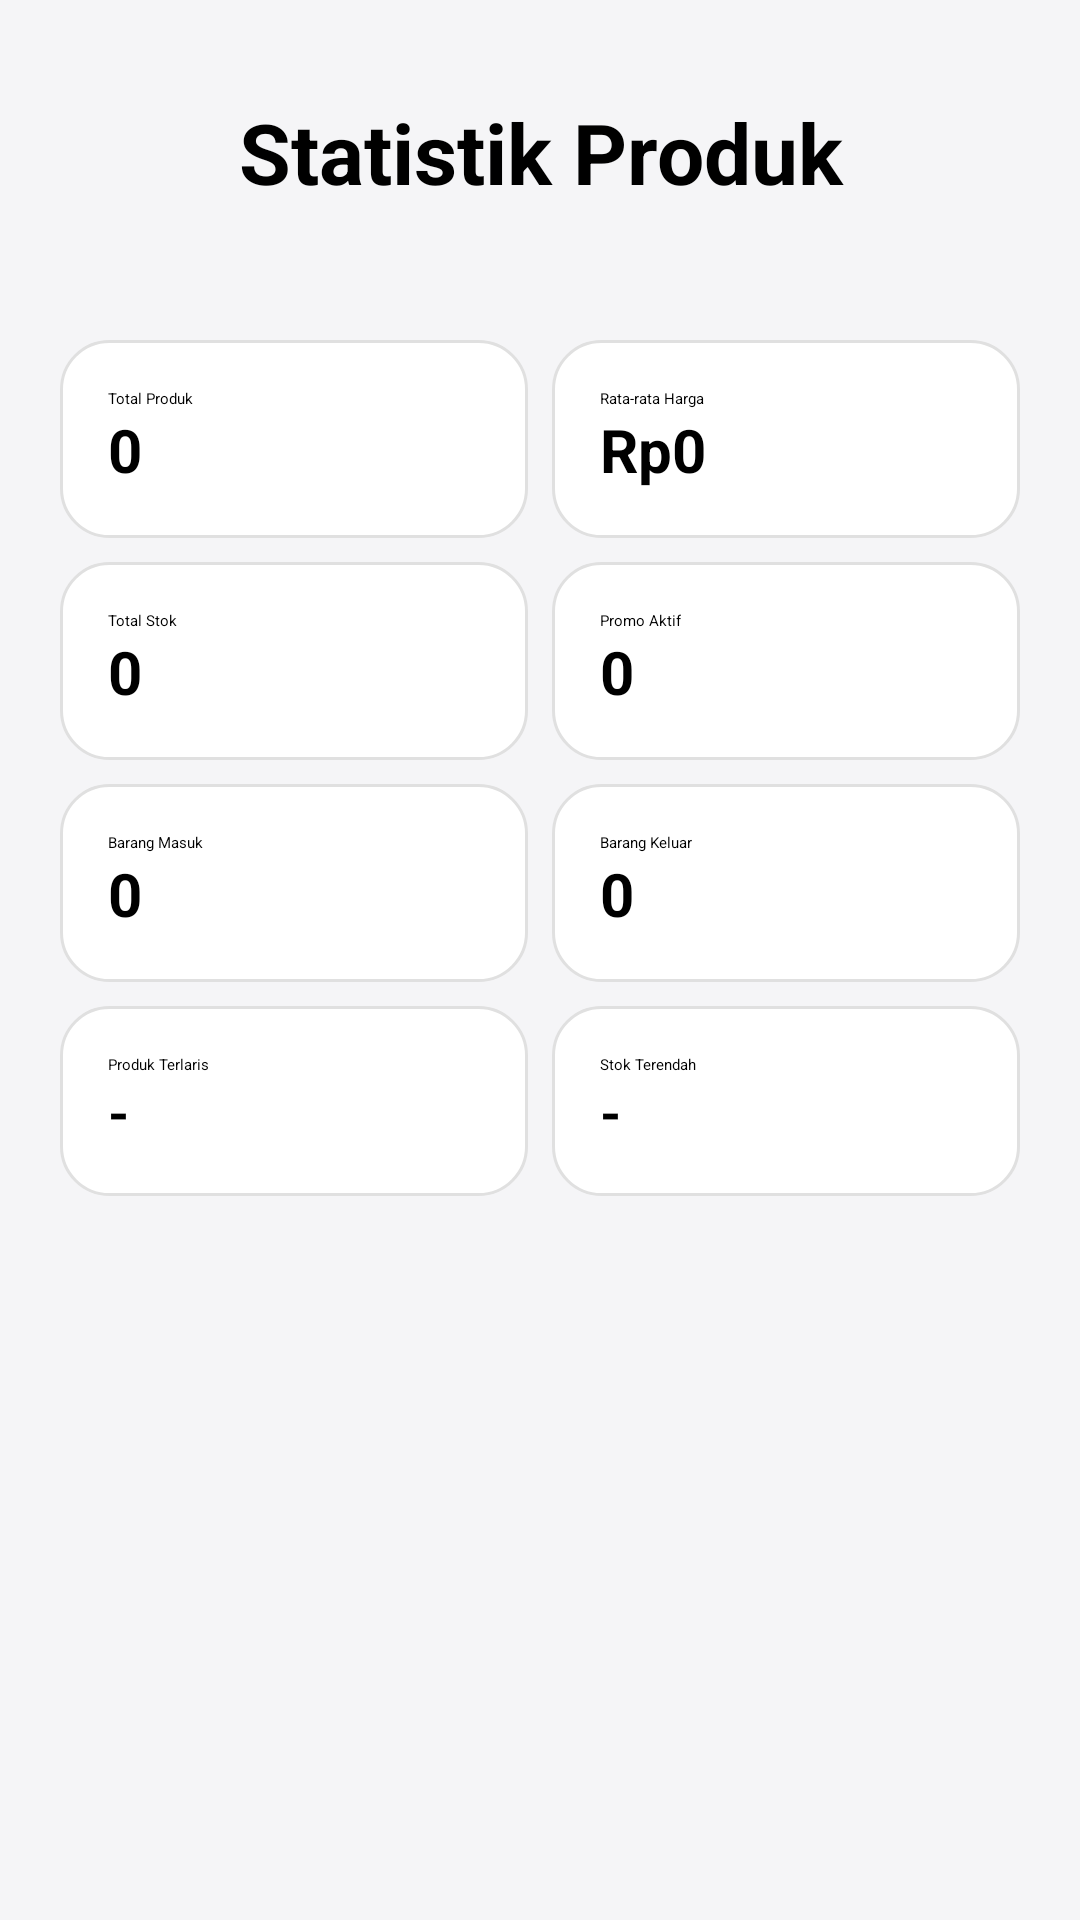

Write the Android layout XML for this screen, with the resource values it uses.
<!-- AndroidManifest.xml: application theme Theme.Project_MAP -->
<!-- res/layout/fragment_statistik.xml -->
<?xml version="1.0" encoding="utf-8"?>
<ScrollView xmlns:android="http://schemas.android.com/apk/res/android"
    android:layout_width="match_parent"
    android:layout_height="match_parent"
    android:background="#F5F5F7"
    android:fillViewport="true">

    <LinearLayout
        android:layout_width="match_parent"
        android:layout_height="wrap_content"
        android:orientation="vertical"
        android:padding="16dp">

        <LinearLayout
            android:layout_width="match_parent"
            android:layout_height="wrap_content"
            android:orientation="vertical"
            android:paddingBottom="8dp">

            <TextView
                android:layout_width="match_parent"
                android:layout_height="wrap_content"
                android:text="Statistik Produk"
                android:textSize="28sp"
                android:textStyle="bold"
                android:textColor="@android:color/black"
                android:padding="16dp"
                android:gravity="center"
                android:textAlignment="center"
                android:layout_marginBottom="16dp"/>
        </LinearLayout>

        <GridLayout
            android:layout_width="match_parent"
            android:layout_height="wrap_content"
            android:columnCount="2"
            android:useDefaultMargins="true">

            <LinearLayout
                android:layout_width="0dp"
                android:layout_height="wrap_content"
                android:layout_columnWeight="1"
                android:orientation="vertical"
                android:padding="16dp"
                android:background="@drawable/glass_card">

                <TextView
                    android:layout_width="wrap_content"
                    android:layout_height="wrap_content"
                    android:text="Total Produk"/>

                <TextView
                    android:id="@+id/tvTotalProduk"
                    android:layout_width="wrap_content"
                    android:layout_height="wrap_content"
                    android:text="0"
                    android:textSize="20sp"
                    android:textStyle="bold"/>
            </LinearLayout>

            <LinearLayout
                android:layout_width="0dp"
                android:layout_height="wrap_content"
                android:layout_columnWeight="1"
                android:orientation="vertical"
                android:padding="16dp"
                android:background="@drawable/glass_card">

                <TextView
                    android:layout_width="wrap_content"
                    android:layout_height="wrap_content"
                    android:text="Rata-rata Harga"/>

                <TextView
                    android:id="@+id/tvRataHarga"
                    android:layout_width="wrap_content"
                    android:layout_height="wrap_content"
                    android:text="Rp0"
                    android:textSize="20sp"
                    android:textStyle="bold"/>
            </LinearLayout>

            <LinearLayout
                android:layout_width="0dp"
                android:layout_height="wrap_content"
                android:layout_columnWeight="1"
                android:orientation="vertical"
                android:padding="16dp"
                android:background="@drawable/glass_card">

                <TextView
                    android:layout_width="wrap_content"
                    android:layout_height="wrap_content"
                    android:text="Total Stok"/>

                <TextView
                    android:id="@+id/tvTotalStok"
                    android:layout_width="wrap_content"
                    android:layout_height="wrap_content"
                    android:text="0"
                    android:textSize="20sp"
                    android:textStyle="bold"/>
            </LinearLayout>

            <LinearLayout
                android:layout_width="0dp"
                android:layout_height="wrap_content"
                android:layout_columnWeight="1"
                android:orientation="vertical"
                android:padding="16dp"
                android:background="@drawable/glass_card">

                <TextView
                    android:layout_width="wrap_content"
                    android:layout_height="wrap_content"
                    android:text="Promo Aktif"/>

                <TextView
                    android:id="@+id/tvPromoAktif"
                    android:layout_width="wrap_content"
                    android:layout_height="wrap_content"
                    android:text="0"
                    android:textSize="20sp"
                    android:textStyle="bold"/>
            </LinearLayout>

            <LinearLayout
                android:layout_width="0dp"
                android:layout_height="wrap_content"
                android:layout_columnWeight="1"
                android:orientation="vertical"
                android:padding="16dp"
                android:background="@drawable/glass_card">

                <TextView
                    android:text="Barang Masuk"
                    android:layout_width="wrap_content"
                    android:layout_height="wrap_content"/>

                <TextView
                    android:id="@+id/tvBarangMasuk"
                    android:text="0"
                    android:textSize="20sp"
                    android:textStyle="bold"
                    android:layout_width="wrap_content"
                    android:layout_height="wrap_content"/>
            </LinearLayout>

            <LinearLayout
                android:layout_width="0dp"
                android:layout_height="wrap_content"
                android:layout_columnWeight="1"
                android:orientation="vertical"
                android:padding="16dp"
                android:background="@drawable/glass_card">

                <TextView
                    android:text="Barang Keluar"
                    android:layout_width="wrap_content"
                    android:layout_height="wrap_content"/>

                <TextView
                    android:id="@+id/tvBarangKeluar"
                    android:text="0"
                    android:textSize="20sp"
                    android:textStyle="bold"
                    android:layout_width="wrap_content"
                    android:layout_height="wrap_content"/>
            </LinearLayout>

            <LinearLayout
                android:layout_width="0dp"
                android:layout_height="wrap_content"
                android:layout_columnWeight="1"
                android:orientation="vertical"
                android:padding="16dp"
                android:background="@drawable/glass_card">

                <TextView
                    android:text="Produk Terlaris"
                    android:layout_width="wrap_content"
                    android:layout_height="wrap_content"/>

                <TextView
                    android:id="@+id/tvProdukTerlaris"
                    android:text="-"
                    android:textSize="18sp"
                    android:textStyle="bold"
                    android:layout_width="wrap_content"
                    android:layout_height="wrap_content"/>
            </LinearLayout>

            <LinearLayout
                android:layout_width="0dp"
                android:layout_height="wrap_content"
                android:layout_columnWeight="1"
                android:orientation="vertical"
                android:padding="16dp"
                android:background="@drawable/glass_card">

                <TextView
                    android:text="Stok Terendah"
                    android:layout_width="wrap_content"
                    android:layout_height="wrap_content"/>

                <TextView
                    android:id="@+id/tvStokTerendah"
                    android:text="-"
                    android:textSize="18sp"
                    android:textStyle="bold"
                    android:layout_width="wrap_content"
                    android:layout_height="wrap_content"/>
            </LinearLayout>

        </GridLayout>

    </LinearLayout>
</ScrollView>
<!-- resources referenced by this layout -->
<resources>
  <!-- drawable glass_card (drawable) -->
  <?xml version="1.0" encoding="utf-8"?>
  <shape xmlns:android="http://schemas.android.com/apk/res/android">
  
      <solid android:color="#FFFFFF" />
  
      <corners android:radius="16dp" />
  
      <padding
          android:left="10dp"
          android:top="10dp"
          android:right="10dp"
          android:bottom="10dp" />
  
      <stroke
          android:width="1dp"
          android:color="#E0E0E0" />
  
  </shape>
  <style name="Theme.Project_MAP" parent="Base.Theme.Project_MAP" />
</resources>
